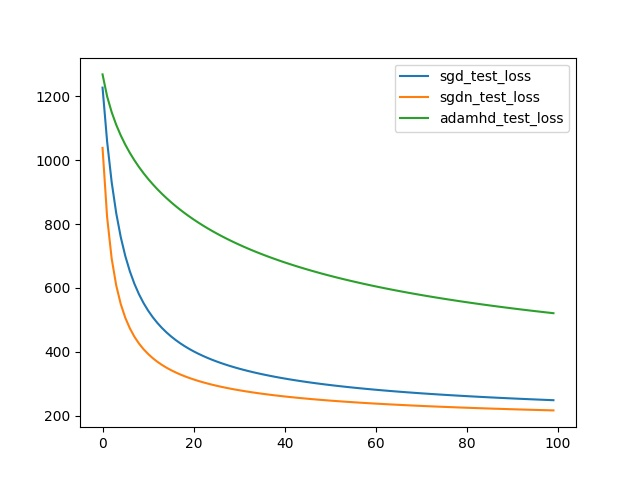

Values plotted in this chart, from the file beside it:
, sgd_test_loss, sgdn_test_loss, adamhd_test_loss
0, 1227, 1039, 1269
1, 1059, 822.3, 1200
2, 931.6, 692.4, 1151
3, 834.4, 608, 1111
4, 759.1, 549.4, 1078
5, 699.7, 506.4, 1049
6, 651.9, 473.4, 1023
7, 612.8, 447.2, 999.7
8, 580.3, 425.9, 978.7
9, 552.8, 408.2, 959.4
10, 529.3, 393.3, 941.6
11, 508.9, 380.4, 925.1
12, 491, 369.2, 909.7
13, 475.3, 359.4, 895.3
14, 461.3, 350.7, 881.8
15, 448.8, 342.9, 869.0
16, 437.5, 335.9, 856.9
17, 427.3, 329.5, 845.5
18, 417.9, 323.7, 834.6
19, 409.4, 318.4, 824.3
20, 401.5, 313.5, 814.4
21, 394.2, 309, 805
22, 387.5, 304.8, 796
23, 381.3, 300.9, 787.3
24, 375.4, 297.2, 779
25, 370, 293.8, 771.1
26, 364.9, 290.7, 763.4
27, 360.1, 287.7, 756
28, 355.6, 284.9, 749
29, 351.3, 282.2, 742.1
30, 347.3, 279.7, 735.5
31, 343.4, 277.3, 729.1
32, 339.8, 275, 722.9
33, 336.4, 272.8, 717
34, 333.1, 270.8, 711.2
35, 330, 268.8, 705.6
36, 327, 266.9, 700.1
37, 324.1, 265.2, 694.9
38, 321.4, 263.4, 689.8
39, 318.8, 261.8, 684.8
40, 316.3, 260.2, 679.9
41, 313.9, 258.7, 675.2
42, 311.6, 257.2, 670.6
43, 309.4, 255.8, 666.2
44, 307.2, 254.4, 661.8
45, 305.2, 253.1, 657.6
46, 303.2, 251.8, 653.5
47, 301.3, 250.6, 649.5
48, 299.4, 249.4, 645.5
49, 297.6, 248.3, 641.7
50, 295.9, 247.2, 637.9
51, 294.2, 246.1, 634.3
52, 292.6, 245.1, 630.7
53, 291, 244.1, 627.2
54, 289.5, 243.1, 623.8
55, 288, 242.2, 620.5
56, 286.6, 241.2, 617.2
57, 285.2, 240.3, 614
58, 283.8, 239.5, 610.9
59, 282.5, 238.6, 607.8
... 40 more rows
